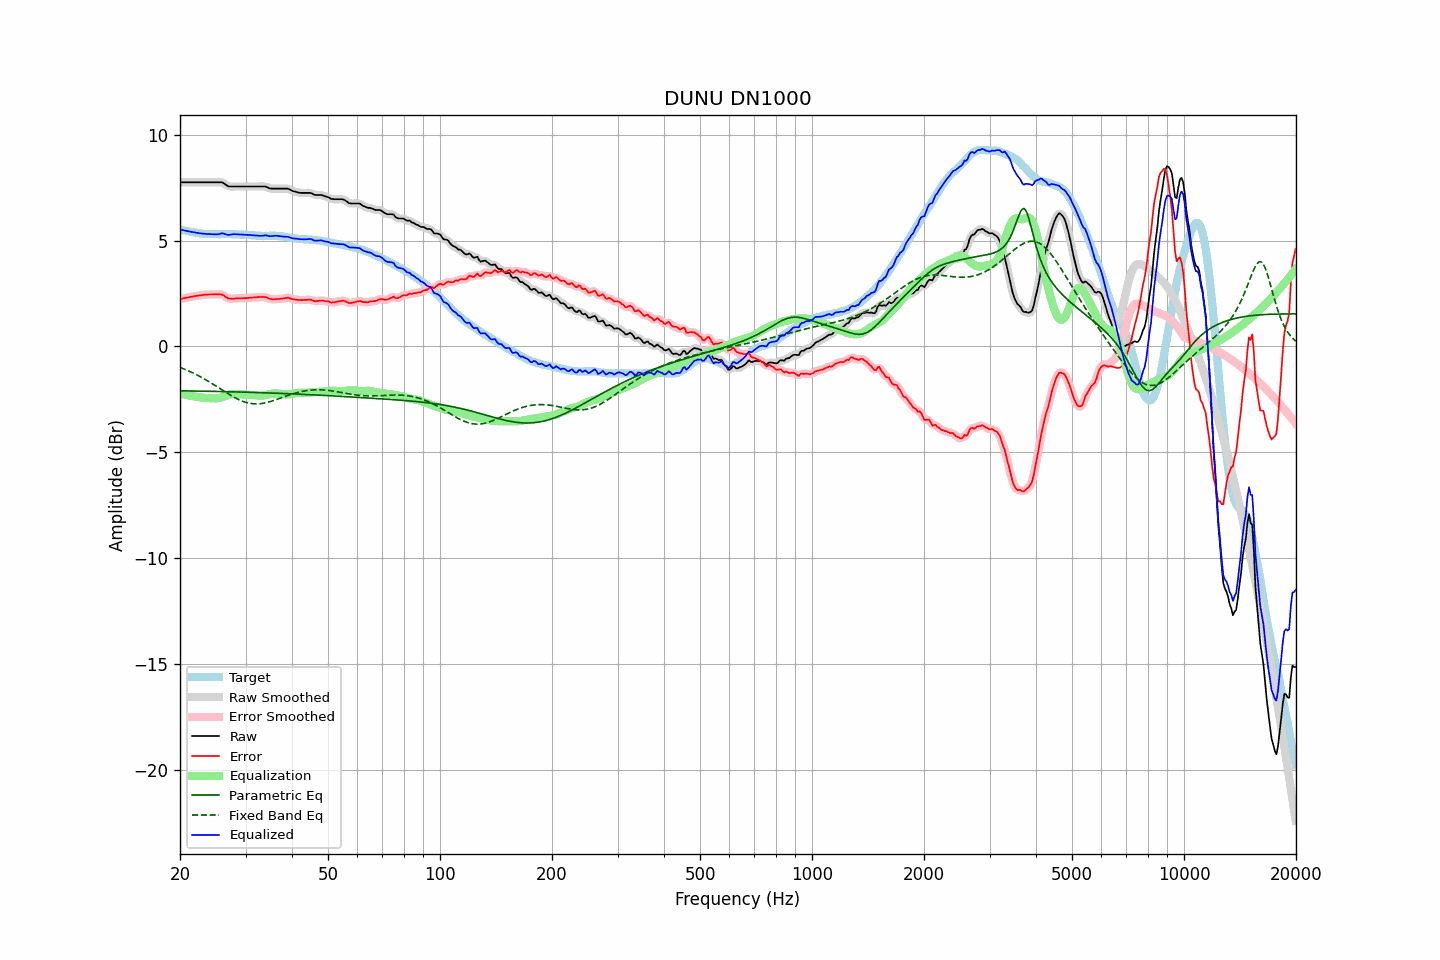

The table this chart was drawn from, first rows:
frequency, raw, error, smoothed, error_smoothed, equalization, parametric_eq, fixed_band_eq, equalized_raw, equalized_smoothed, target
20.00, 7.75, 2.23, 7.75, 2.23, -2.23, -2.10, -1.00, 5.52, 5.52, 5.52
20.20, 7.75, 2.25, 7.75, 2.25, -2.25, -2.10, -1.03, 5.50, 5.50, 5.50
20.40, 7.75, 2.27, 7.75, 2.26, -2.26, -2.10, -1.06, 5.49, 5.49, 5.48
20.61, 7.75, 2.28, 7.75, 2.28, -2.28, -2.10, -1.09, 5.47, 5.47, 5.47
20.81, 7.75, 2.30, 7.75, 2.30, -2.30, -2.11, -1.12, 5.45, 5.45, 5.45
21.02, 7.75, 2.31, 7.75, 2.31, -2.31, -2.11, -1.15, 5.44, 5.44, 5.44
21.23, 7.75, 2.33, 7.75, 2.33, -2.33, -2.11, -1.19, 5.42, 5.42, 5.42
21.44, 7.75, 2.34, 7.75, 2.34, -2.34, -2.11, -1.22, 5.41, 5.41, 5.41
21.66, 7.75, 2.35, 7.75, 2.36, -2.36, -2.11, -1.26, 5.39, 5.39, 5.40
21.87, 7.75, 2.37, 7.75, 2.37, -2.37, -2.11, -1.29, 5.38, 5.38, 5.38
22.09, 7.75, 2.38, 7.75, 2.38, -2.38, -2.11, -1.33, 5.37, 5.37, 5.37
22.31, 7.75, 2.39, 7.75, 2.39, -2.39, -2.11, -1.37, 5.36, 5.36, 5.36
22.54, 7.75, 2.40, 7.75, 2.40, -2.41, -2.12, -1.41, 5.35, 5.35, 5.35
22.76, 7.75, 2.41, 7.75, 2.42, -2.42, -2.12, -1.45, 5.34, 5.34, 5.34
22.99, 7.75, 2.43, 7.75, 2.42, -2.42, -2.12, -1.49, 5.33, 5.33, 5.33
23.22, 7.75, 2.44, 7.75, 2.43, -2.43, -2.12, -1.54, 5.32, 5.32, 5.31
23.45, 7.75, 2.44, 7.75, 2.44, -2.44, -2.12, -1.58, 5.31, 5.31, 5.31
23.69, 7.75, 2.45, 7.75, 2.45, -2.44, -2.12, -1.63, 5.31, 5.31, 5.30
23.92, 7.75, 2.45, 7.75, 2.45, -2.45, -2.12, -1.67, 5.30, 5.30, 5.30
24.16, 7.75, 2.45, 7.75, 2.45, -2.45, -2.13, -1.72, 5.30, 5.30, 5.30
24.40, 7.75, 2.45, 7.75, 2.45, -2.45, -2.13, -1.76, 5.30, 5.30, 5.30
24.65, 7.75, 2.45, 7.75, 2.45, -2.46, -2.13, -1.81, 5.29, 5.29, 5.30
24.89, 7.75, 2.45, 7.75, 2.45, -2.46, -2.13, -1.86, 5.29, 5.29, 5.30
25.14, 7.75, 2.45, 7.75, 2.45, -2.46, -2.13, -1.91, 5.29, 5.29, 5.30
25.39, 7.75, 2.45, 7.75, 2.46, -2.45, -2.13, -1.96, 5.30, 5.30, 5.30
25.65, 7.75, 2.45, 7.75, 2.46, -2.43, -2.14, -2.01, 5.32, 5.32, 5.30
25.91, 7.75, 2.45, 7.74, 2.44, -2.41, -2.14, -2.05, 5.34, 5.33, 5.30
26.16, 7.72, 2.42, 7.71, 2.41, -2.39, -2.14, -2.10, 5.33, 5.33, 5.30
26.43, 7.66, 2.36, 7.66, 2.36, -2.36, -2.14, -2.15, 5.31, 5.31, 5.30
26.69, 7.61, 2.31, 7.61, 2.31, -2.33, -2.14, -2.20, 5.28, 5.28, 5.30
26.96, 7.56, 2.26, 7.57, 2.27, -2.30, -2.14, -2.25, 5.26, 5.27, 5.30
27.23, 7.55, 2.25, 7.55, 2.25, -2.28, -2.15, -2.29, 5.27, 5.27, 5.30
27.50, 7.55, 2.25, 7.55, 2.25, -2.26, -2.15, -2.34, 5.29, 5.29, 5.30
27.77, 7.55, 2.25, 7.55, 2.25, -2.25, -2.15, -2.38, 5.30, 5.30, 5.30
28.05, 7.55, 2.26, 7.55, 2.26, -2.25, -2.15, -2.42, 5.30, 5.30, 5.29
28.33, 7.55, 2.27, 7.55, 2.26, -2.25, -2.15, -2.46, 5.30, 5.30, 5.28
28.62, 7.55, 2.27, 7.55, 2.27, -2.26, -2.16, -2.50, 5.29, 5.29, 5.28
28.90, 7.55, 2.27, 7.55, 2.27, -2.27, -2.16, -2.53, 5.28, 5.28, 5.28
29.19, 7.55, 2.27, 7.55, 2.27, -2.27, -2.16, -2.57, 5.28, 5.28, 5.28
29.48, 7.55, 2.27, 7.55, 2.27, -2.27, -2.16, -2.60, 5.28, 5.28, 5.28
29.78, 7.55, 2.28, 7.55, 2.27, -2.28, -2.16, -2.63, 5.27, 5.27, 5.27
30.08, 7.55, 2.28, 7.55, 2.28, -2.28, -2.17, -2.65, 5.27, 5.27, 5.27
30.38, 7.55, 2.28, 7.55, 2.28, -2.28, -2.17, -2.67, 5.27, 5.27, 5.27
30.68, 7.55, 2.29, 7.55, 2.29, -2.29, -2.17, -2.69, 5.26, 5.26, 5.26
30.99, 7.55, 2.29, 7.55, 2.30, -2.30, -2.17, -2.70, 5.26, 5.26, 5.26
31.30, 7.55, 2.31, 7.55, 2.30, -2.30, -2.18, -2.71, 5.25, 5.25, 5.24
31.61, 7.55, 2.31, 7.55, 2.31, -2.31, -2.18, -2.72, 5.24, 5.24, 5.24
31.93, 7.55, 2.31, 7.55, 2.31, -2.32, -2.18, -2.72, 5.23, 5.23, 5.24
32.24, 7.55, 2.32, 7.55, 2.32, -2.32, -2.18, -2.72, 5.23, 5.23, 5.23
32.57, 7.55, 2.33, 7.55, 2.32, -2.33, -2.19, -2.72, 5.22, 5.22, 5.23
32.89, 7.55, 2.33, 7.55, 2.33, -2.33, -2.19, -2.71, 5.22, 5.22, 5.22
33.22, 7.55, 2.33, 7.55, 2.33, -2.33, -2.19, -2.70, 5.22, 5.23, 5.22
33.55, 7.55, 2.33, 7.55, 2.33, -2.32, -2.19, -2.69, 5.23, 5.24, 5.22
33.89, 7.55, 2.33, 7.54, 2.32, -2.31, -2.20, -2.67, 5.24, 5.24, 5.22
34.23, 7.53, 2.31, 7.52, 2.30, -2.29, -2.20, -2.66, 5.24, 5.23, 5.22
34.57, 7.49, 2.27, 7.49, 2.27, -2.28, -2.20, -2.64, 5.22, 5.22, 5.22
34.92, 7.46, 2.24, 7.47, 2.25, -2.26, -2.20, -2.61, 5.20, 5.21, 5.22
35.27, 7.45, 2.23, 7.45, 2.23, -2.25, -2.21, -2.59, 5.21, 5.21, 5.22
35.62, 7.45, 2.22, 7.45, 2.22, -2.23, -2.21, -2.57, 5.22, 5.21, 5.23
35.97, 7.45, 2.23, 7.45, 2.23, -2.23, -2.21, -2.54, 5.22, 5.22, 5.22
... 635 more rows
